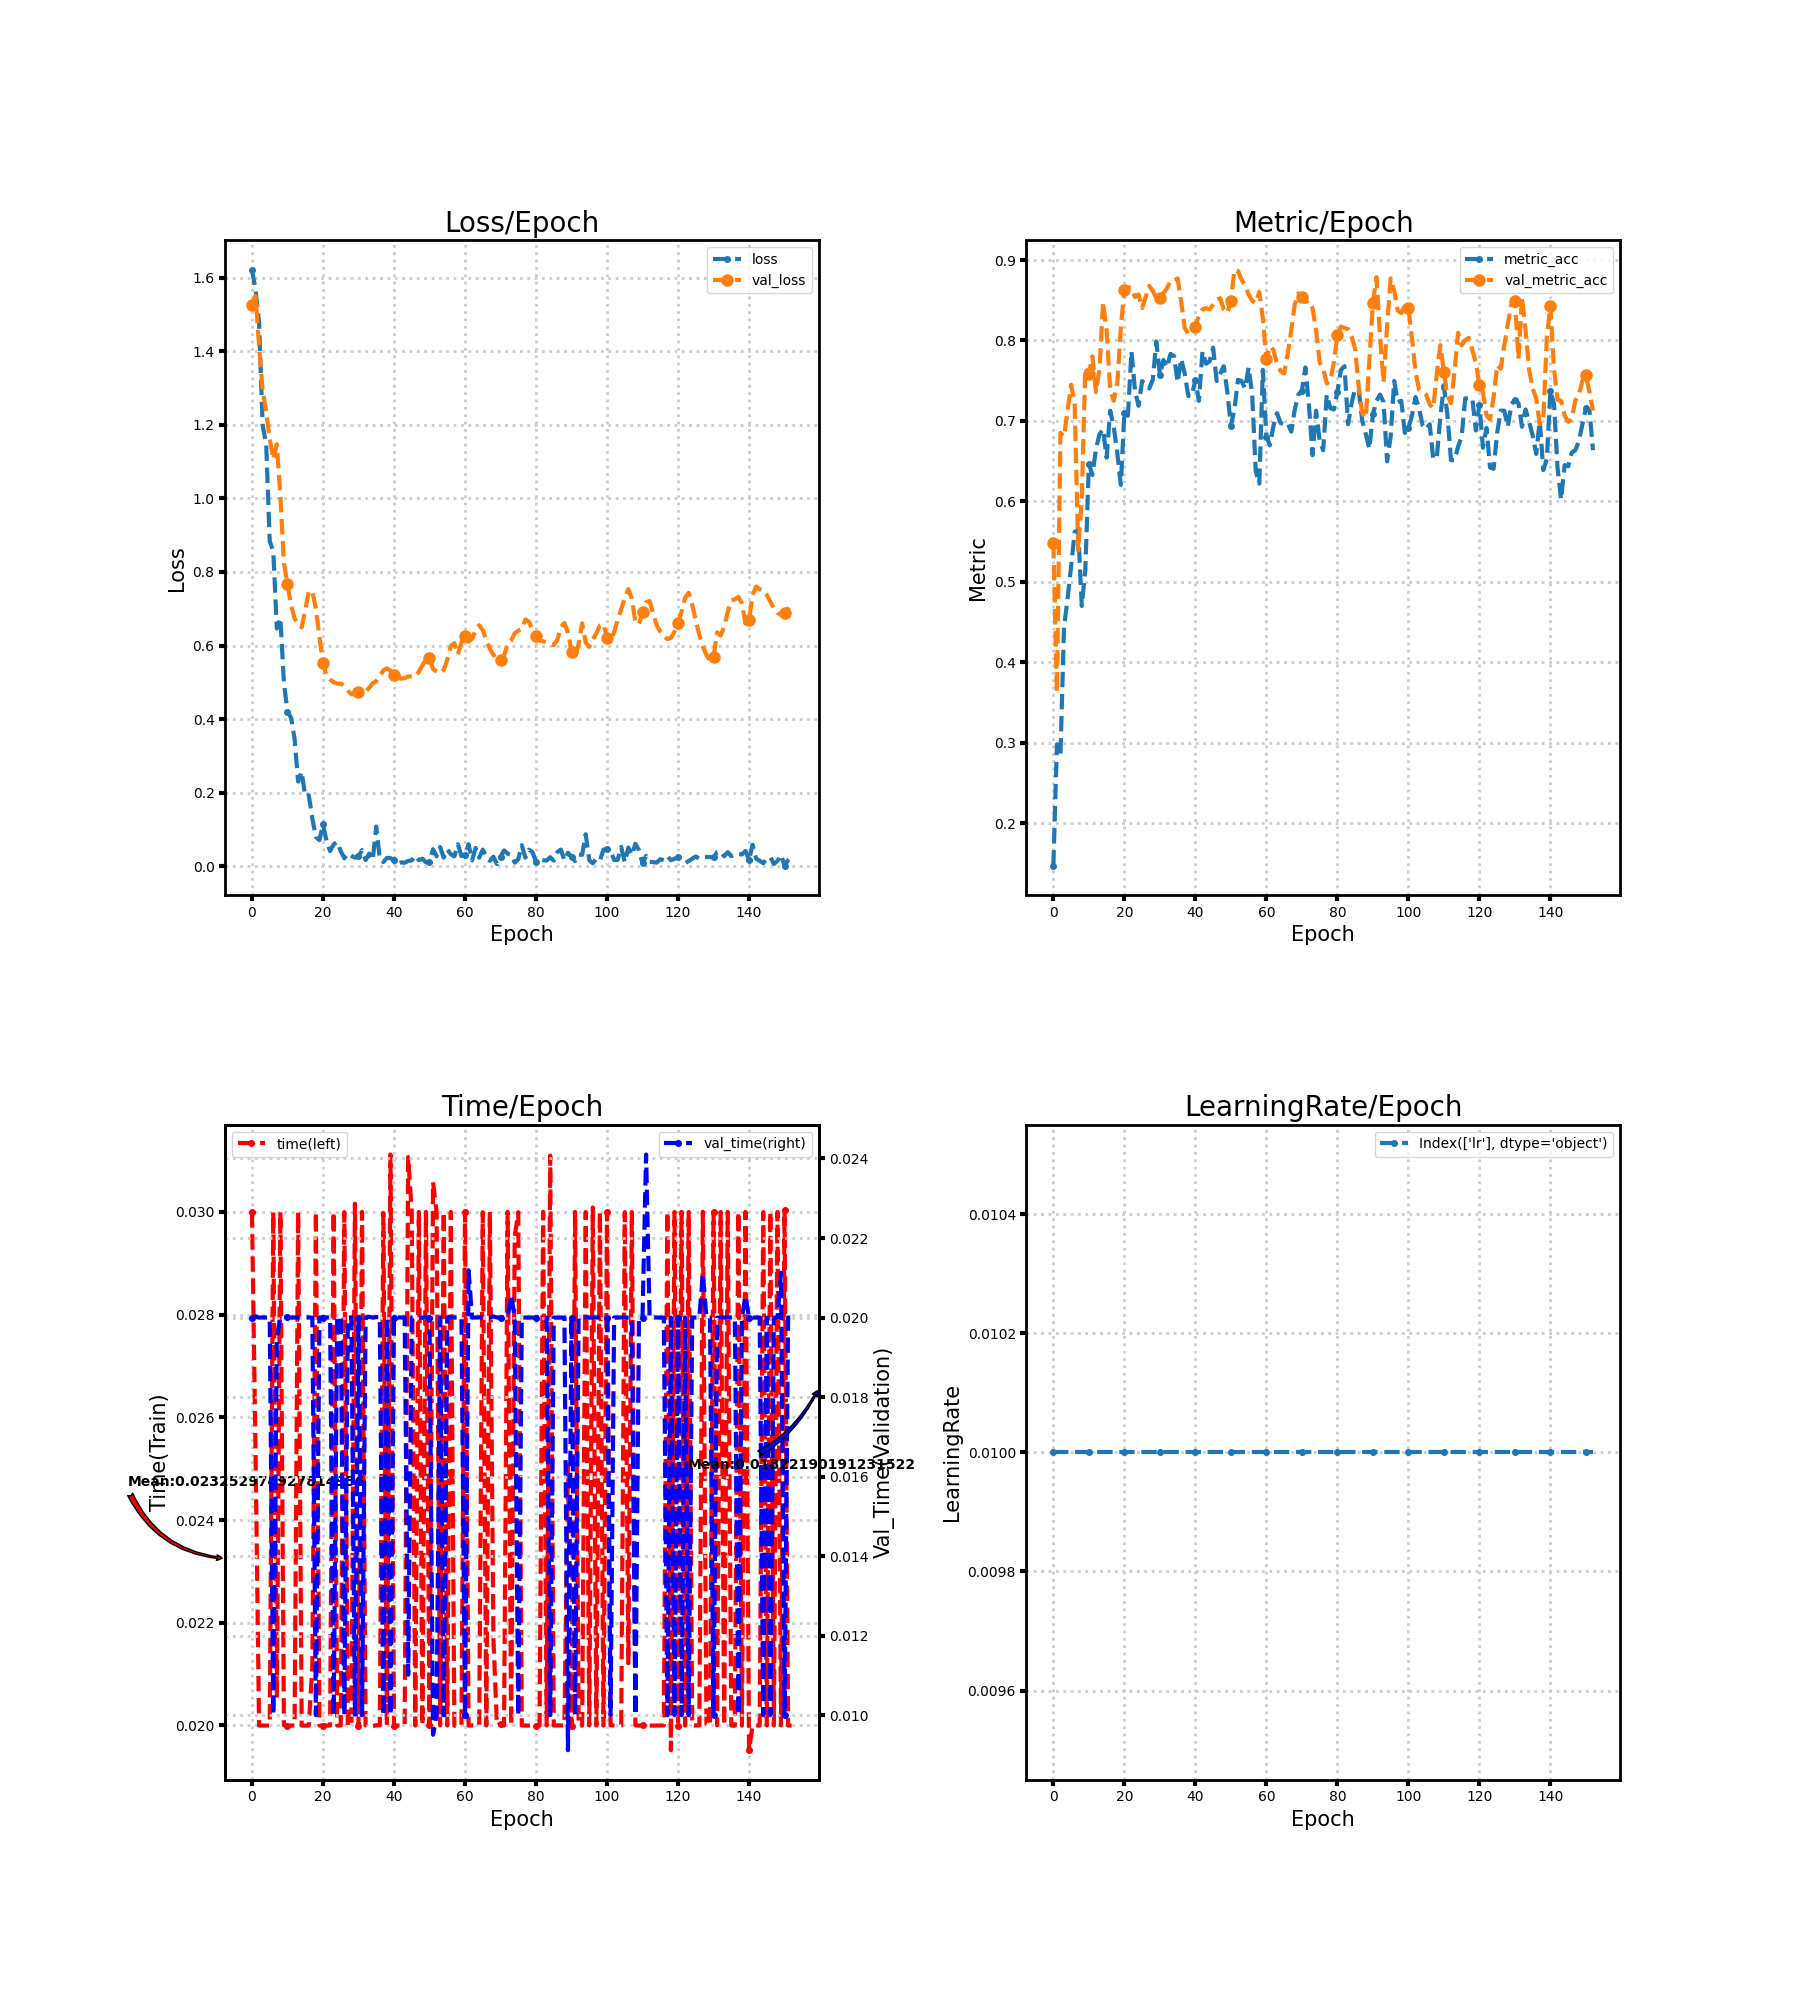

Source data for this figure (header and first rows):
loss, metric_acc, time, lr, val_loss, val_metric_acc, val_time
1.621, 0.1475, 0.03, 0.01, 1.525, 0.5484, 0.02
1.567, 0.298, 0.02533, 0.01, 1.55, 0.3625, 0.02003
1.477, 0.2857, 0.02, 0.01, 1.413, 0.6851, 0.02
1.199, 0.4439, 0.02, 0.01, 1.295, 0.6805, 0.02
1.148, 0.4793, 0.02, 0.01, 1.235, 0.7127, 0.02
0.8836, 0.5192, 0.02, 0.01, 1.162, 0.745, 0.02
0.8563, 0.5622, 0.03, 0.01, 1.106, 0.7204, 0.01001
0.6464, 0.5637, 0.02054, 0.01, 1.147, 0.5392, 0.01952
0.6751, 0.47, 0.03, 0.01, 1.004, 0.6037, 0.02
0.4984, 0.5146, 0.02, 0.01, 0.8229, 0.7665, 0.02
0.4202, 0.6467, 0.02, 0.01, 0.7665, 0.7588, 0.02
0.4043, 0.6329, 0.02, 0.01, 0.711, 0.7803, 0.02
0.3468, 0.6651, 0.02, 0.01, 0.6736, 0.7358, 0.02
0.2305, 0.6836, 0.03, 0.01, 0.6594, 0.765, 0.02
0.2575, 0.6897, 0.02, 0.01, 0.6493, 0.8479, 0.02
0.1902, 0.6544, 0.02, 0.01, 0.6967, 0.8126, 0.02
0.1935, 0.7127, 0.02, 0.01, 0.7471, 0.7389, 0.02
0.1298, 0.6928, 0.02115, 0.01, 0.748, 0.725, 0.02
0.0798, 0.6605, 0.03, 0.01, 0.7004, 0.7465, 0.01
0.07144, 0.6206, 0.02, 0.01, 0.6241, 0.8157, 0.02
0.1142, 0.7097, 0.02, 0.01, 0.5518, 0.8633, 0.02
0.06951, 0.7066, 0.02, 0.01, 0.5185, 0.8664, 0.02
0.04172, 0.7865, 0.02, 0.01, 0.5081, 0.8648, 0.02
0.05995, 0.7373, 0.03, 0.01, 0.5004, 0.8541, 0.009999
0.06663, 0.7189, 0.02, 0.01, 0.4969, 0.8571, 0.02
0.04155, 0.7496, 0.02, 0.01, 0.4967, 0.8402, 0.02
0.02217, 0.745, 0.03, 0.01, 0.4907, 0.8541, 0.01
0.03532, 0.7404, 0.02, 0.01, 0.4776, 0.8679, 0.02
0.02863, 0.7512, 0.02, 0.01, 0.4676, 0.8618, 0.02
0.02391, 0.7988, 0.03016, 0.01, 0.4675, 0.8525, 0.01001
0.02762, 0.7573, 0.02, 0.01, 0.4736, 0.8525, 0.02
0.04436, 0.7757, 0.03, 0.01, 0.4717, 0.8587, 0.009998
0.01726, 0.7665, 0.02, 0.01, 0.475, 0.8648, 0.02
0.03472, 0.7834, 0.02, 0.01, 0.4852, 0.874, 0.02002
0.01673, 0.7803, 0.01999, 0.01, 0.498, 0.874, 0.02
0.1081, 0.7481, 0.02, 0.01, 0.503, 0.8771, 0.02001
0.02001, 0.7773, 0.02, 0.01, 0.5162, 0.8479, 0.02001
0.01198, 0.7588, 0.02998, 0.01, 0.5327, 0.8157, 0.01
0.02302, 0.7312, 0.02, 0.01, 0.5381, 0.808, 0.02
0.02258, 0.7312, 0.03112, 0.01, 0.5323, 0.8095, 0.01
0.01663, 0.7512, 0.02, 0.01, 0.5212, 0.8172, 0.02
0.006771, 0.725, 0.02, 0.01, 0.5133, 0.831, 0.02
0.01116, 0.7865, 0.02, 0.01, 0.5102, 0.8387, 0.02
0.009939, 0.7711, 0.02, 0.01, 0.5117, 0.8402, 0.02
0.01482, 0.7742, 0.03107, 0.01, 0.5162, 0.8387, 0.01102
0.01637, 0.7911, 0.03, 0.01, 0.5164, 0.8449, 0.02
0.02941, 0.7496, 0.02, 0.01, 0.5157, 0.851, 0.02
0.01674, 0.7588, 0.03, 0.01, 0.5292, 0.8525, 0.02
0.02083, 0.768, 0.02, 0.01, 0.5466, 0.8387, 0.02
0.01093, 0.7358, 0.03, 0.01, 0.5617, 0.8341, 0.02
0.01254, 0.6943, 0.02, 0.01, 0.5672, 0.8495, 0.02
0.04678, 0.7143, 0.03058, 0.01, 0.5361, 0.8879, 0.009509
0.02775, 0.7512, 0.03, 0.01, 0.5298, 0.8863, 0.01
0.05246, 0.7496, 0.02, 0.01, 0.5248, 0.8756, 0.02
0.02382, 0.7404, 0.03, 0.01, 0.5335, 0.8679, 0.01
0.04624, 0.7665, 0.02, 0.01, 0.5607, 0.8571, 0.02
0.03306, 0.7327, 0.03, 0.01, 0.5992, 0.8495, 0.02
0.02714, 0.6375, 0.02, 0.01, 0.6071, 0.8464, 0.02
0.06033, 0.6221, 0.02, 0.01, 0.5756, 0.8602, 0.02
0.02802, 0.7634, 0.01999, 0.01, 0.6084, 0.828, 0.02
... 93 more rows
